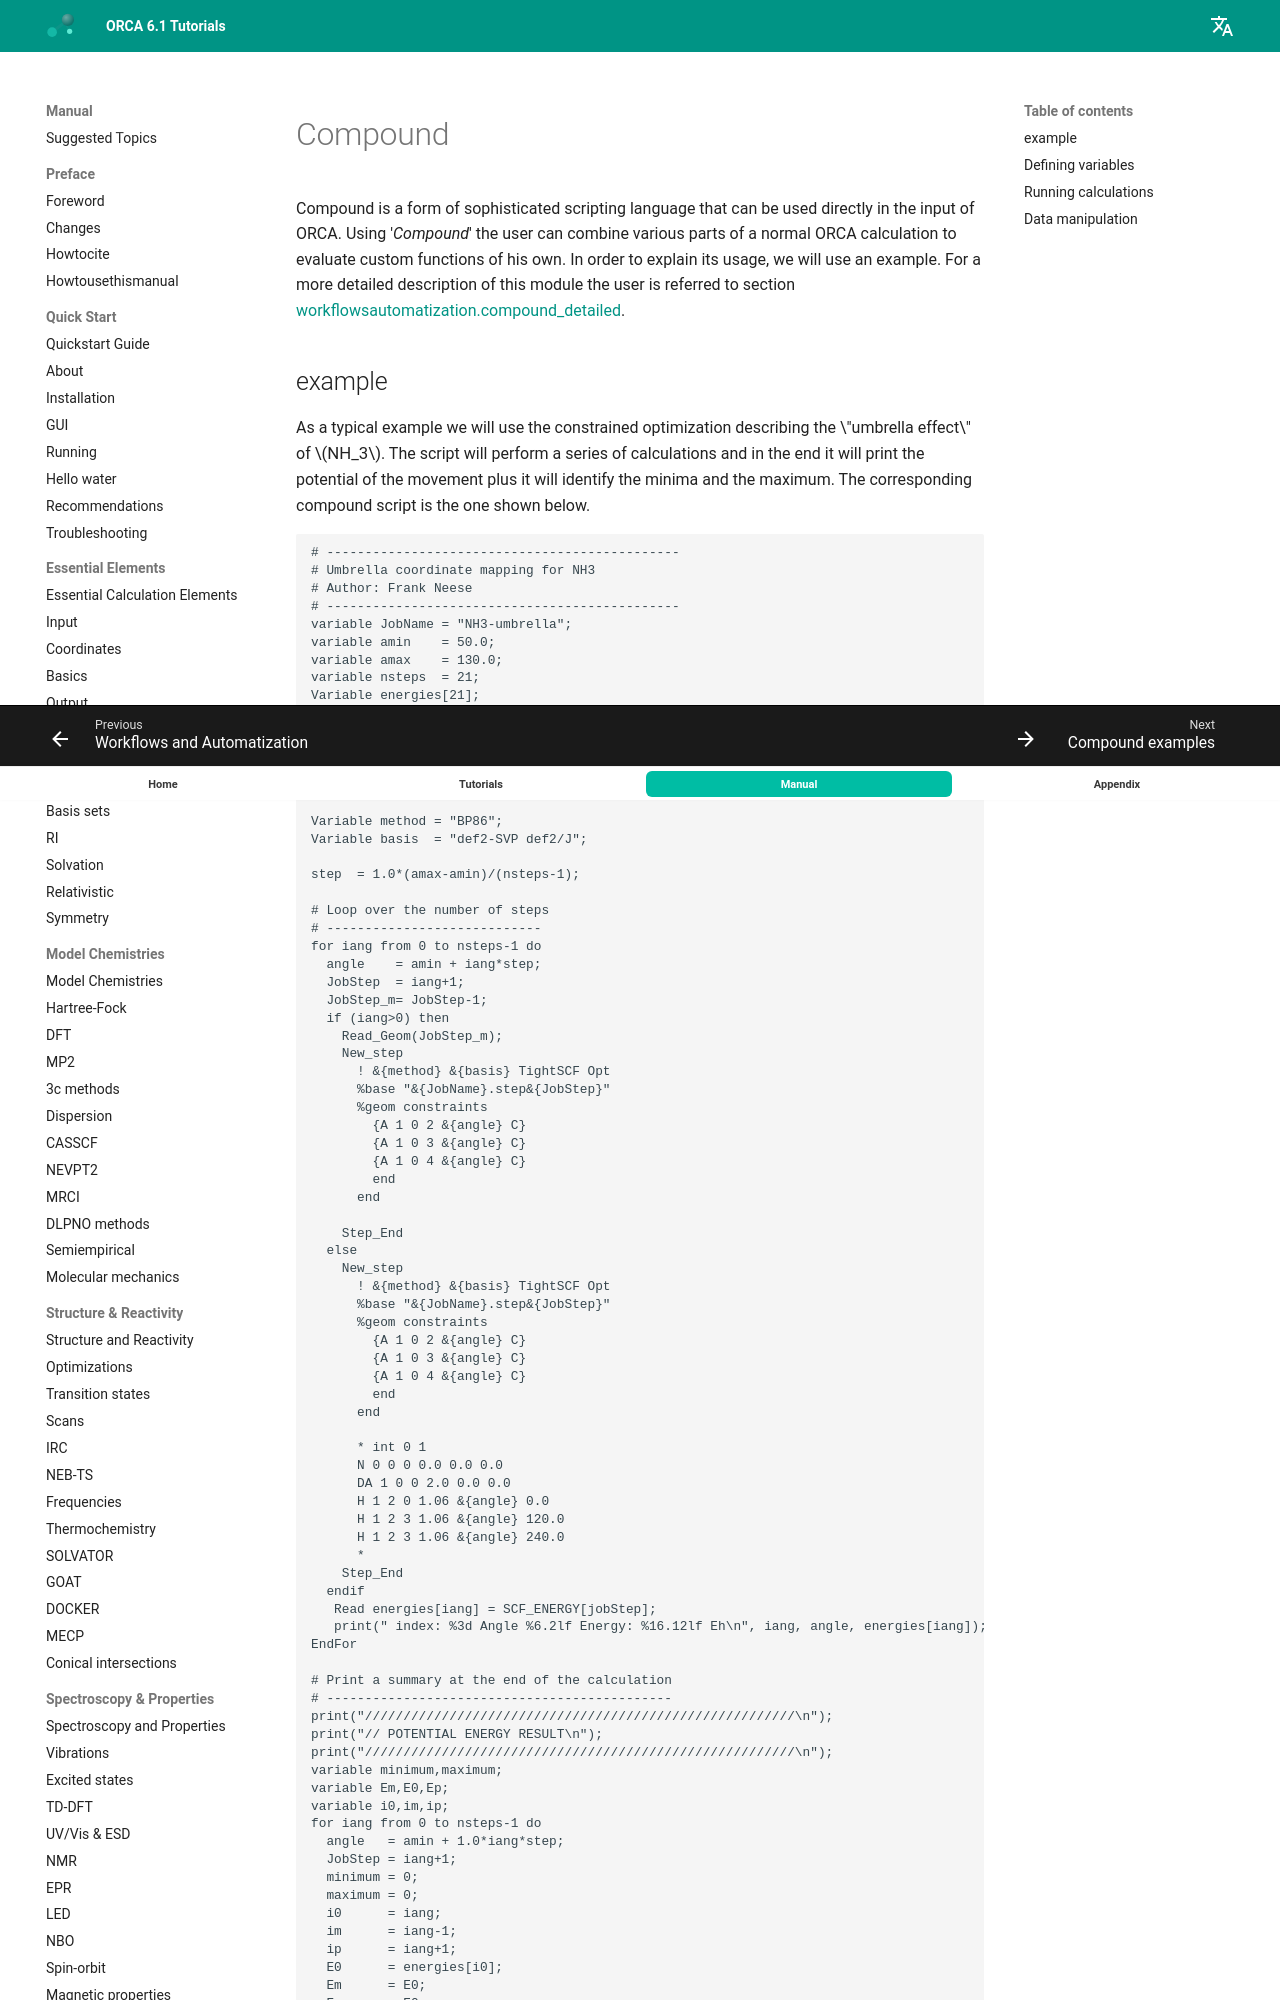

repository: wxyhgk/orca-docs · page: manual/contents/workflowsautomatization/compound/index.html · generator: mkdocs



<a id="sec:workflowsautomatization.compound"></a>
# Compound

Compound is a form of sophisticated scripting language that can
be used directly in the input of ORCA. Using '*Compound*' the user can
combine various parts of a normal ORCA calculation to evaluate custom
functions of his own. In order to explain its usage, we will use an
example. For a more detailed description of this module the user is
referred to section
[workflowsautomatization.compound_detailed](compounddetails.md#sec:workflowsautomatization.compound_detailed).

<a id="sec:workflowsautomatization.compound.umbrella_example"></a>
